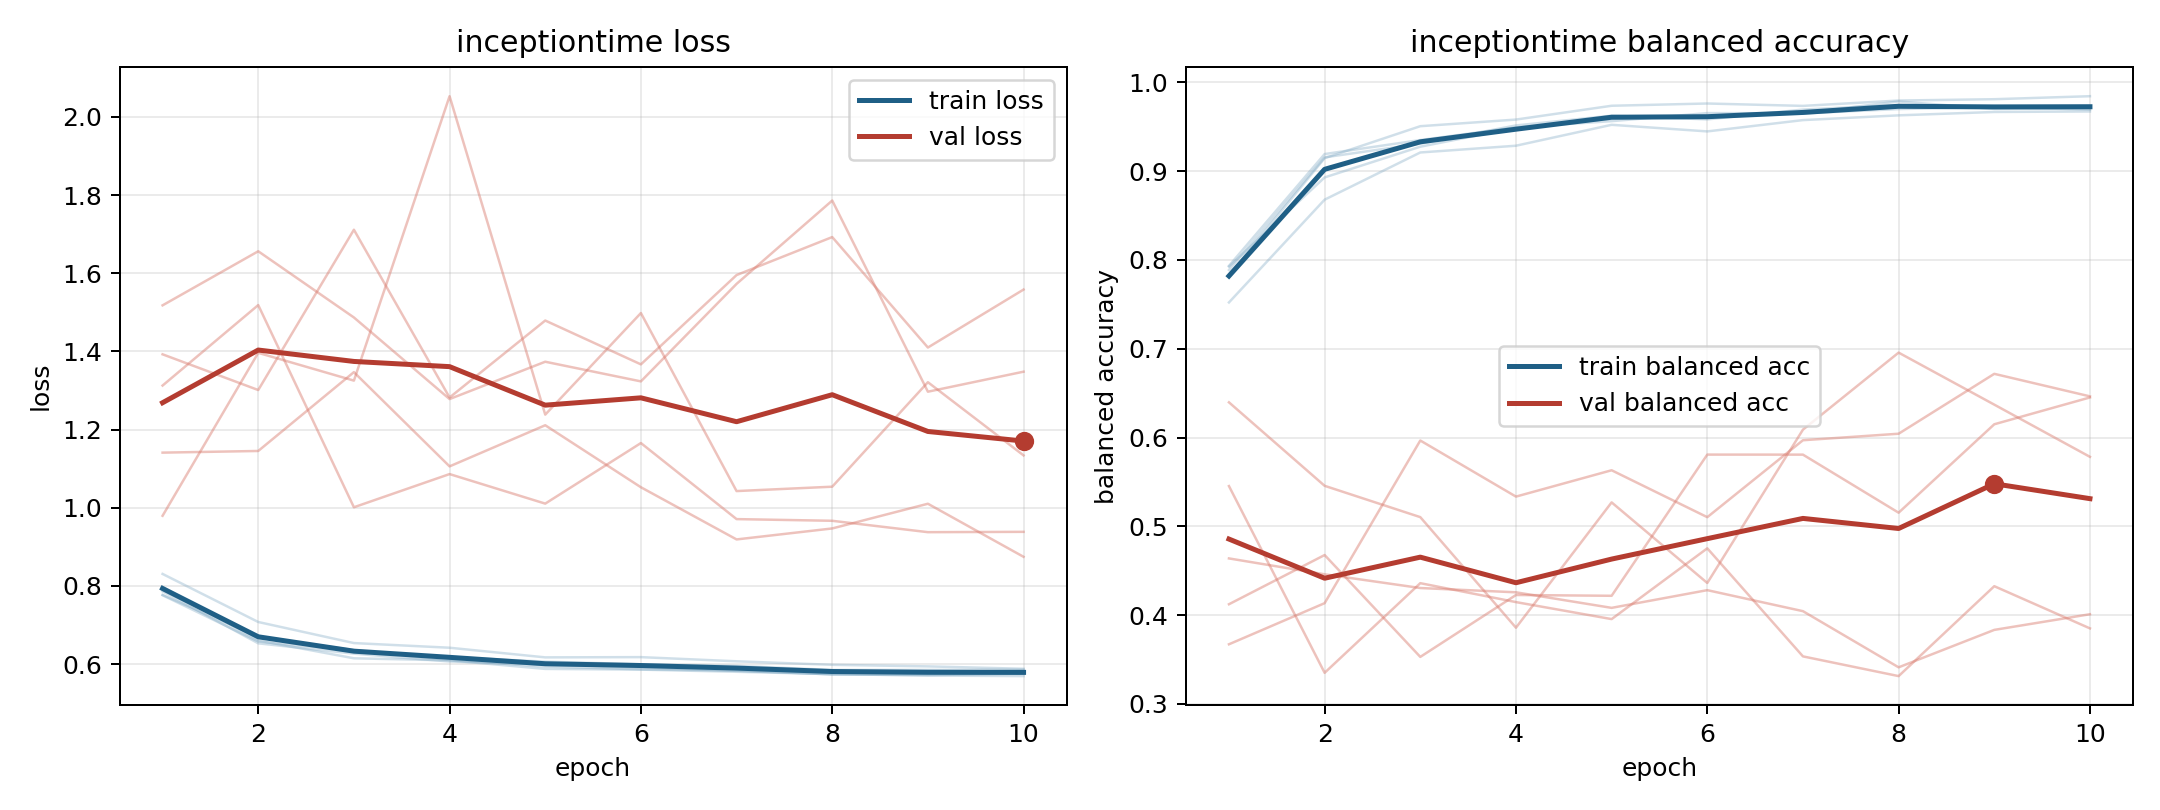

The file beside this chart, header and first rows:
model, fold, epoch, train_loss, train_balanced_accuracy, val_loss, val_balanced_accuracy
inceptiontime, 1, 1, 0.777, 0.7926, 0.9795, 0.6397
inceptiontime, 1, 2, 0.6701, 0.893, 1.396, 0.5457
inceptiontime, 1, 3, 0.6358, 0.9276, 1.325, 0.5104
inceptiontime, 1, 4, 0.6106, 0.9488, 2.053, 0.3858
inceptiontime, 1, 5, 0.5938, 0.9591, 1.238, 0.527
inceptiontime, 1, 6, 0.5866, 0.9621, 1.498, 0.4362
inceptiontime, 1, 7, 0.5835, 0.9652, 1.043, 0.6089
inceptiontime, 1, 8, 0.5738, 0.97, 1.054, 0.6957
inceptiontime, 1, 9, 0.5718, 0.9723, 1.321, 0.6371
inceptiontime, 1, 10, 0.576, 0.9693, 1.134, 0.5783
inceptiontime, 2, 1, 0.7974, 0.783, 1.518, 0.5454
inceptiontime, 2, 2, 0.6605, 0.9147, 1.656, 0.335
inceptiontime, 2, 3, 0.6149, 0.9507, 1.487, 0.436
inceptiontime, 2, 4, 0.6096, 0.9582, 1.278, 0.4147
inceptiontime, 2, 5, 0.5877, 0.9737, 1.374, 0.3955
inceptiontime, 2, 6, 0.5859, 0.9763, 1.323, 0.4752
inceptiontime, 2, 7, 0.5804, 0.9736, 1.573, 0.3535
inceptiontime, 2, 8, 0.5744, 0.9796, 1.786, 0.3313
inceptiontime, 2, 9, 0.5708, 0.9811, 1.297, 0.4326
inceptiontime, 2, 10, 0.5693, 0.9845, 1.348, 0.3851
inceptiontime, 3, 1, 0.8307, 0.7522, 1.313, 0.3672
inceptiontime, 3, 2, 0.7078, 0.868, 1.518, 0.4135
inceptiontime, 3, 3, 0.6539, 0.9211, 1.001, 0.5967
inceptiontime, 3, 4, 0.6419, 0.9287, 1.086, 0.5335
inceptiontime, 3, 5, 0.6173, 0.9523, 1.011, 0.5632
inceptiontime, 3, 6, 0.6179, 0.9448, 1.166, 0.5103
inceptiontime, 3, 7, 0.6072, 0.9576, 0.971, 0.597
inceptiontime, 3, 8, 0.5982, 0.9629, 0.9667, 0.6043
inceptiontime, 3, 9, 0.5942, 0.9667, 0.9375, 0.6718
inceptiontime, 3, 10, 0.5881, 0.9673, 0.9384, 0.6464
inceptiontime, 4, 1, 0.7763, 0.7934, 1.393, 0.4639
inceptiontime, 4, 2, 0.6579, 0.9193, 1.301, 0.446
inceptiontime, 4, 3, 0.6344, 0.9351, 1.711, 0.4305
inceptiontime, 4, 4, 0.618, 0.9493, 1.282, 0.4257
inceptiontime, 4, 5, 0.6064, 0.9564, 1.479, 0.4082
inceptiontime, 4, 6, 0.5996, 0.9655, 1.367, 0.4281
inceptiontime, 4, 7, 0.5954, 0.9652, 1.595, 0.4045
inceptiontime, 4, 8, 0.5851, 0.9786, 1.692, 0.3412
inceptiontime, 4, 9, 0.5852, 0.9702, 1.41, 0.3834
inceptiontime, 4, 10, 0.5859, 0.9709, 1.558, 0.401
inceptiontime, 5, 1, 0.7861, 0.7888, 1.141, 0.4123
inceptiontime, 5, 2, 0.6532, 0.9156, 1.145, 0.4677
inceptiontime, 5, 3, 0.6268, 0.931, 1.347, 0.353
inceptiontime, 5, 4, 0.6066, 0.9516, 1.106, 0.4227
inceptiontime, 5, 5, 0.5996, 0.9625, 1.211, 0.4218
inceptiontime, 5, 6, 0.592, 0.9584, 1.052, 0.5808
inceptiontime, 5, 7, 0.5827, 0.9694, 0.919, 0.5808
inceptiontime, 5, 8, 0.5739, 0.9746, 0.9471, 0.5154
inceptiontime, 5, 9, 0.5739, 0.9718, 1.01, 0.615
inceptiontime, 5, 10, 0.5751, 0.9712, 0.8745, 0.6452
